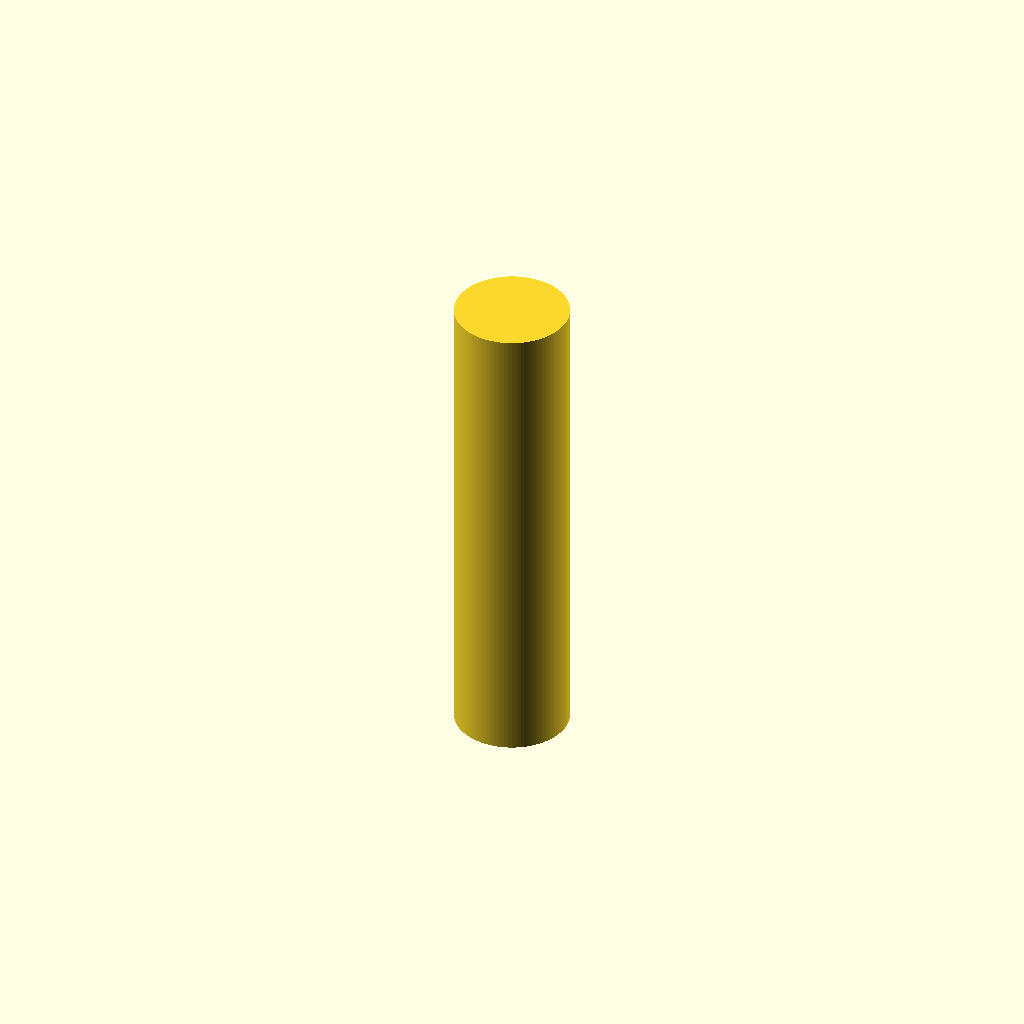
Cell 1 — every parameter at its default value.
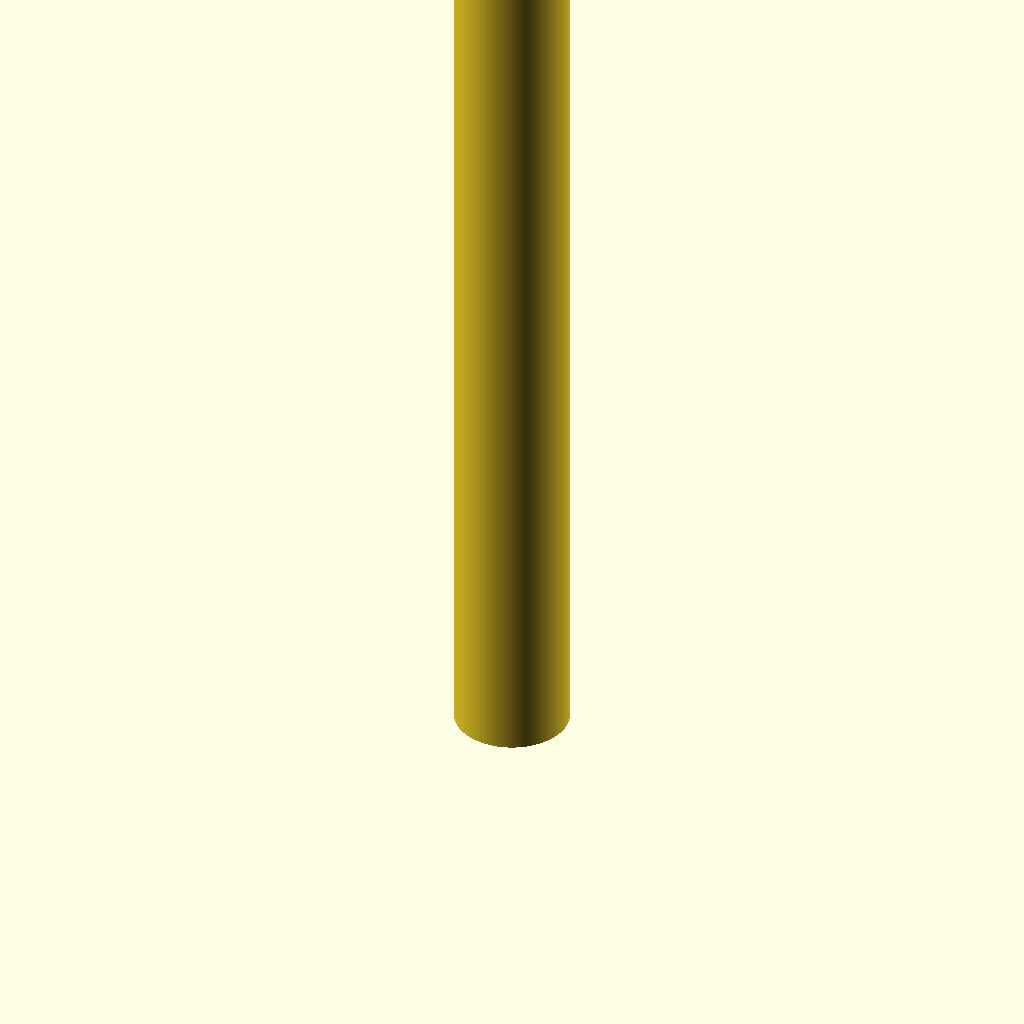
Cell 2: the same model with height = 89.
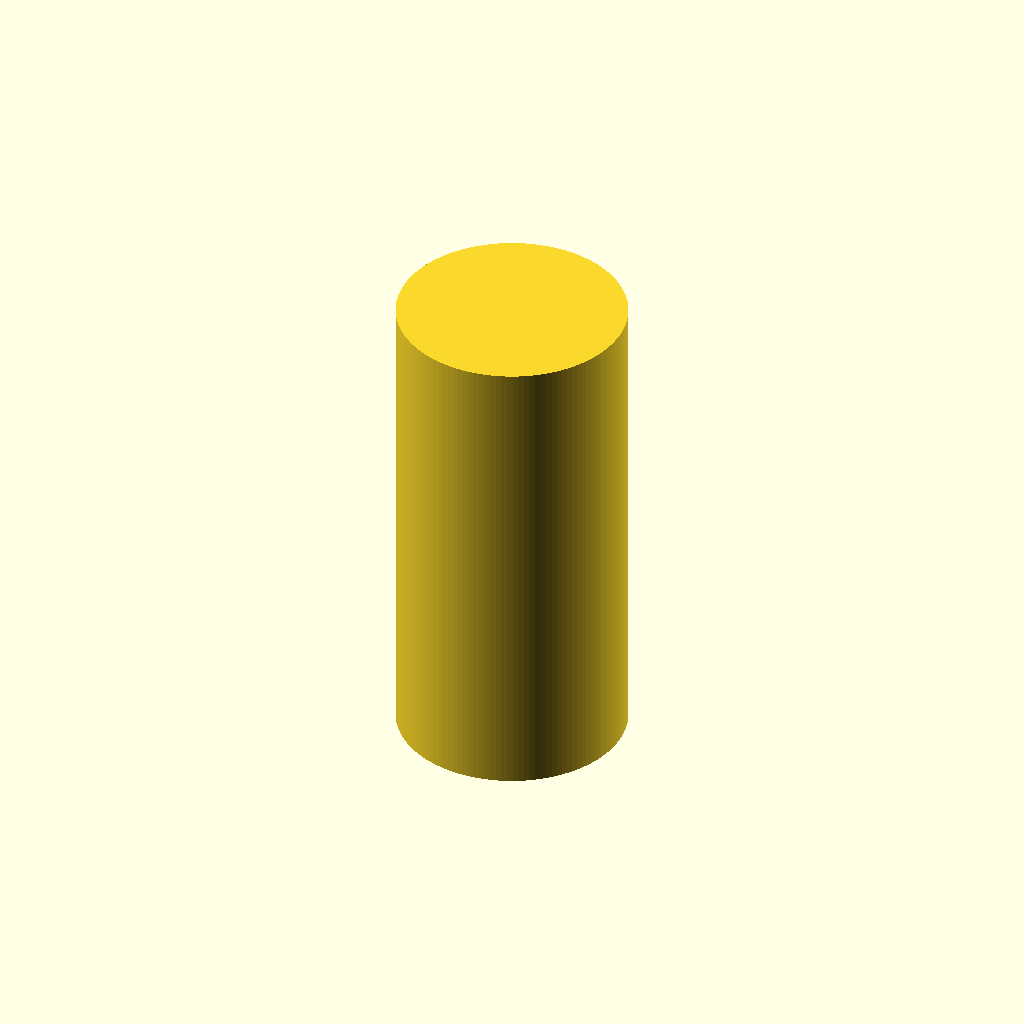
Cell 3: diameter = 21 (everything else at default).
One fixed orthographic camera (rotation 55°, 0°, 25°; colour scheme Cornfield) for every cell.
OpenSCAD source file additional_study/matched_effort/results/direct_vlm/scad/batterie__AAACELL.scad:
$fn = 128;

height = 44.5;      // mm
diameter = 10.5;    // mm

cylinder(h = height, d = diameter);
Customizer parameters (derived from the source; name, type, default, range or options):
height: number, default 44.5
diameter: number, default 10.5
